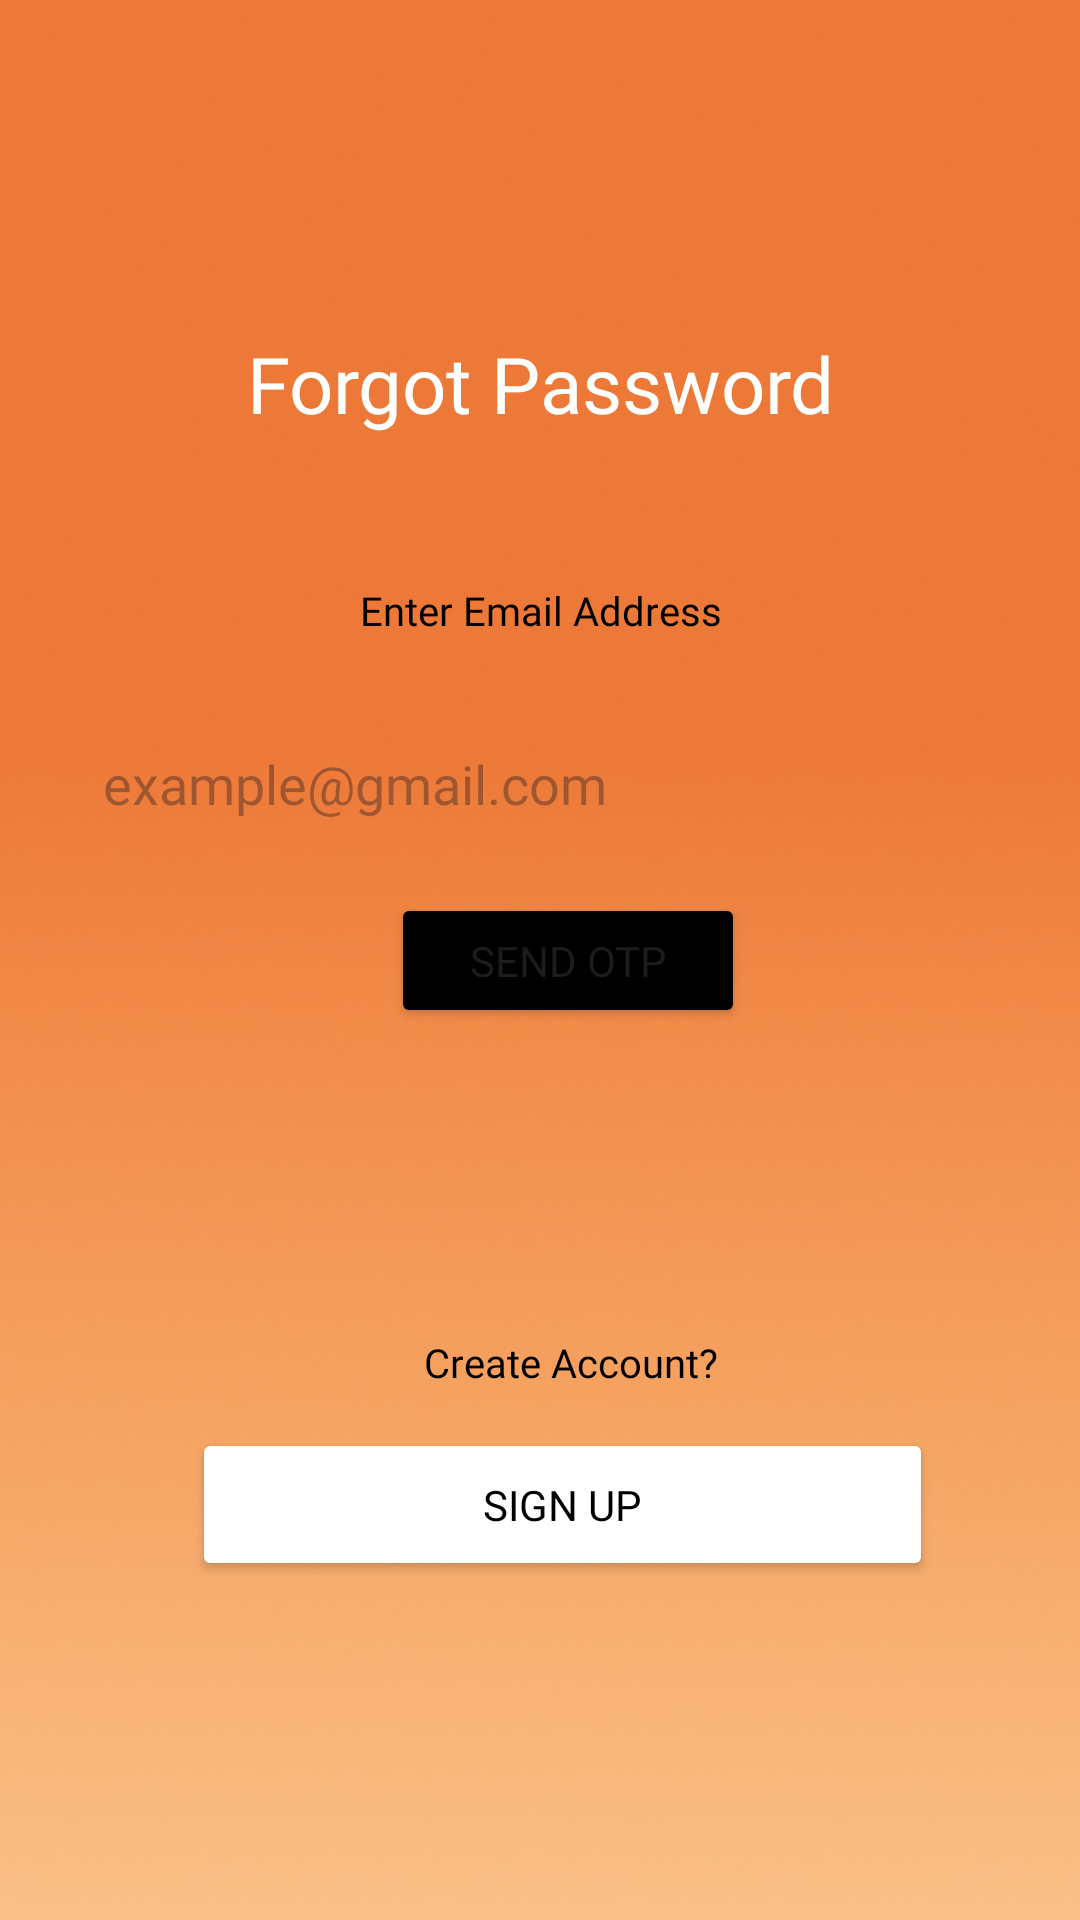

Android layout source for this screen:
<!-- AndroidManifest.xml: application theme Theme.BARMS -->
<!-- res/layout/send_otp.xml -->
<?xml version="1.0" encoding="utf-8"?>
<androidx.constraintlayout.widget.ConstraintLayout xmlns:android="http://schemas.android.com/apk/res/android"
    xmlns:app="http://schemas.android.com/apk/res-auto"
    xmlns:tools="http://schemas.android.com/tools"
    android:layout_width="match_parent"
    android:layout_height="match_parent"
    android:background="@drawable/bg"
    tools:context=".SendOTP"
    android:fontFamily="@font/lexenddeca">

    <ImageButton
        android:id="@+id/btnBack"
        android:layout_width="123dp"
        android:layout_height="81dp"
        android:background="@android:color/transparent"
        android:src="@drawable/back"
        app:layout_constraintBottom_toBottomOf="parent"
        app:layout_constraintEnd_toEndOf="parent"
        app:layout_constraintHorizontal_bias="0.0"
        app:layout_constraintStart_toStartOf="parent"
        app:layout_constraintTop_toTopOf="parent"
        app:layout_constraintVertical_bias="0.0" />

    <TextView
        android:id="@+id/textView6"
        android:layout_width="145dp"
        android:layout_height="22dp"
        android:fontFamily="@font/lexenddeca"
        android:gravity="center_horizontal"
        android:text="Create Account?"
        android:textAlignment="center"
        android:textColor="@color/black"
        android:textSize="40px"
        app:layout_constraintBottom_toBottomOf="parent"
        app:layout_constraintEnd_toEndOf="parent"
        app:layout_constraintHorizontal_bias="0.548"
        app:layout_constraintStart_toStartOf="parent"
        app:layout_constraintTop_toTopOf="parent"
        app:layout_constraintVertical_bias="0.72" />

    <TextView
        android:id="@+id/textView7"
        android:layout_width="169dp"
        android:layout_height="21dp"
        android:fontFamily="@font/lexenddeca"
        android:gravity="center_horizontal"
        android:text="Enter Email Address"
        android:textAlignment="center"
        android:textColor="@color/black"
        android:textSize="40px"
        app:layout_constraintBottom_toBottomOf="parent"
        app:layout_constraintEnd_toEndOf="parent"
        app:layout_constraintStart_toStartOf="parent"
        app:layout_constraintTop_toTopOf="parent"
        app:layout_constraintVertical_bias="0.314" />

    <Button
        android:id="@+id/btnsendOTP"
        android:layout_width="118dp"
        android:layout_height="45dp"
        android:backgroundTint="@color/black"
        android:text="Send OTP"
        android:fontFamily="@font/lexenddeca"
        app:layout_constraintBottom_toBottomOf="parent"
        app:layout_constraintEnd_toEndOf="parent"
        app:layout_constraintHorizontal_bias="0.539"
        app:layout_constraintStart_toStartOf="parent"
        app:layout_constraintTop_toTopOf="parent" />

    <Button
        android:id="@+id/btnSignUp"
        android:layout_width="247dp"
        android:layout_height="51dp"
        android:backgroundTint="@color/white"
        android:text="Sign Up"
        android:textColor="@color/black"
        app:layout_constraintBottom_toBottomOf="parent"
        app:layout_constraintEnd_toEndOf="parent"
        app:layout_constraintHorizontal_bias="0.567"
        app:layout_constraintStart_toStartOf="parent"
        android:fontFamily="@font/lexenddeca"
        app:layout_constraintTop_toTopOf="parent"
        app:layout_constraintVertical_bias="0.808" />

    <EditText
        android:id="@+id/fpetuser_name"
        android:layout_width="289dp"
        android:layout_height="54dp"
        android:background="@drawable/bg_edit_text"
        android:ems="10"
        android:fontFamily="@font/lexenddeca"
        android:hint="example@gmail.com"
        android:inputType="textEmailAddress"
        android:textColor="@color/black"
        app:layout_constraintBottom_toBottomOf="parent"
        app:layout_constraintEnd_toEndOf="parent"
        app:layout_constraintHorizontal_bias="0.483"
        app:layout_constraintStart_toStartOf="parent"
        app:layout_constraintTop_toTopOf="parent"
        app:layout_constraintVertical_bias="0.4" />

    <TextView
        android:id="@+id/textView5"
        android:layout_width="331dp"
        android:layout_height="56dp"
        android:fontFamily="@font/lexenddeca"
        android:gravity="center_horizontal"
        android:text="Forgot Password"
        android:textAlignment="center"
        android:textColor="@color/white"
        android:textSize="78px"
        app:layout_constraintBottom_toBottomOf="parent"
        app:layout_constraintEnd_toEndOf="parent"
        app:layout_constraintStart_toStartOf="parent"
        app:layout_constraintTop_toTopOf="parent"
        app:layout_constraintVertical_bias="0.189" />

    <ProgressBar
        android:id="@+id/progress"
        style="?android:attr/progressBarStyle"
        android:layout_width="wrap_content"
        android:layout_height="wrap_content"
        android:visibility="gone"
        app:layout_constraintBottom_toBottomOf="parent"
        app:layout_constraintEnd_toEndOf="parent"
        app:layout_constraintHorizontal_bias="0.531"
        app:layout_constraintStart_toStartOf="parent"
        app:layout_constraintTop_toTopOf="parent"
        app:layout_constraintVertical_bias="0.604" />

</androidx.constraintlayout.widget.ConstraintLayout>
<!-- resources referenced by this layout -->
<resources>
  <!-- drawable bg: jpg bitmap (drawable, 74042 bytes) -->
  <style name="Theme.BARMS" parent="Base.Theme.BARMS" />
  <style name="Base.Theme.BARMS" parent="Theme.Material3.DayNight.NoActionBar">
          
          
      </style>
  <!-- not gathered from this repository: default colours our renderer supplied (Android Studio template values) -->
  <color name="black">#FF000000</color>
  <color name="white">#FFFFFFFF</color>
</resources>
